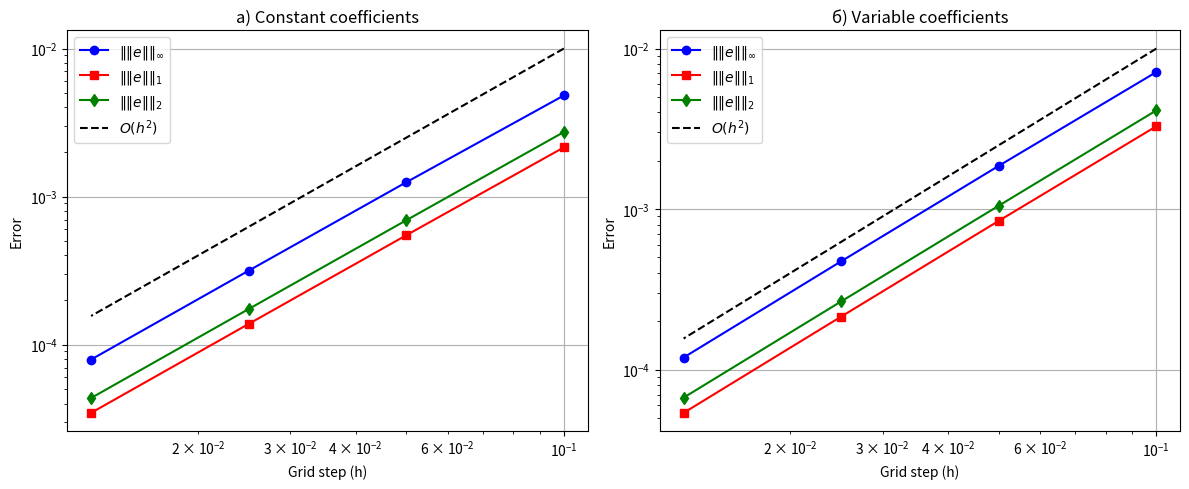

The script that saved this image:
import numpy as np
import matplotlib.pyplot as plt

def plotrates():
    N = np.array([20, 40, 80, 160])
    h = 2.0/N
    einf1 = np.array([4.82e-3, 1.25e-3, 3.16e-4, 7.93e-5])
    el11 = np.array([2.15e-3, 5.48e-4, 1.38e-4, 3.46e-5])
    el21 = np.array([2.73e-3, 6.92e-4, 1.74e-4, 4.36e-5]) 
    einf2 = np.array([7.14e-3, 1.86e-3, 4.73e-4, 1.19e-4])
    el12 = np.array([3.28e-3, 8.45e-4, 2.14e-4, 5.38e-5])
    el22 = np.array([4.12e-3, 1.05e-3, 2.66e-4, 6.69e-5]) 
    fig, (ax1, ax2) = plt.subplots(1, 2, figsize=(12, 5))
    ax1.loglog(h, einf1, 'bo-', label='$\|\|e\|\|_{\infty}$')
    ax1.loglog(h, el11, 'rs-', label='$\|\|e\|\|_1$')
    ax1.loglog(h, el21, 'gd-', label='$\|\|e\|\|_2$')
    ax1.loglog(h, h**2, 'k--', label='$O(h^2)$')
    ax1.set_xlabel('Grid step (h)')
    ax1.set_ylabel('Error')
    ax1.set_title('а) Constant coefficients')
    ax1.grid(True)
    ax1.legend()    
    ax2.loglog(h, einf2, 'bo-', label='$\|\|e\|\|_{\infty}$')
    ax2.loglog(h, el12, 'rs-', label='$\|\|e\|\|_1$')
    ax2.loglog(h, el22, 'gd-', label='$\|\|e\|\|_2$')
    ax2.loglog(h, h**2, 'k--', label='$O(h^2)$')
    ax2.set_xlabel('Grid step (h)')
    ax2.set_ylabel('Error')
    ax2.set_title('б) Variable coefficients')
    ax2.grid(True)
    ax2.legend()    
    plt.tight_layout()
    plt.show()
plotrates()
